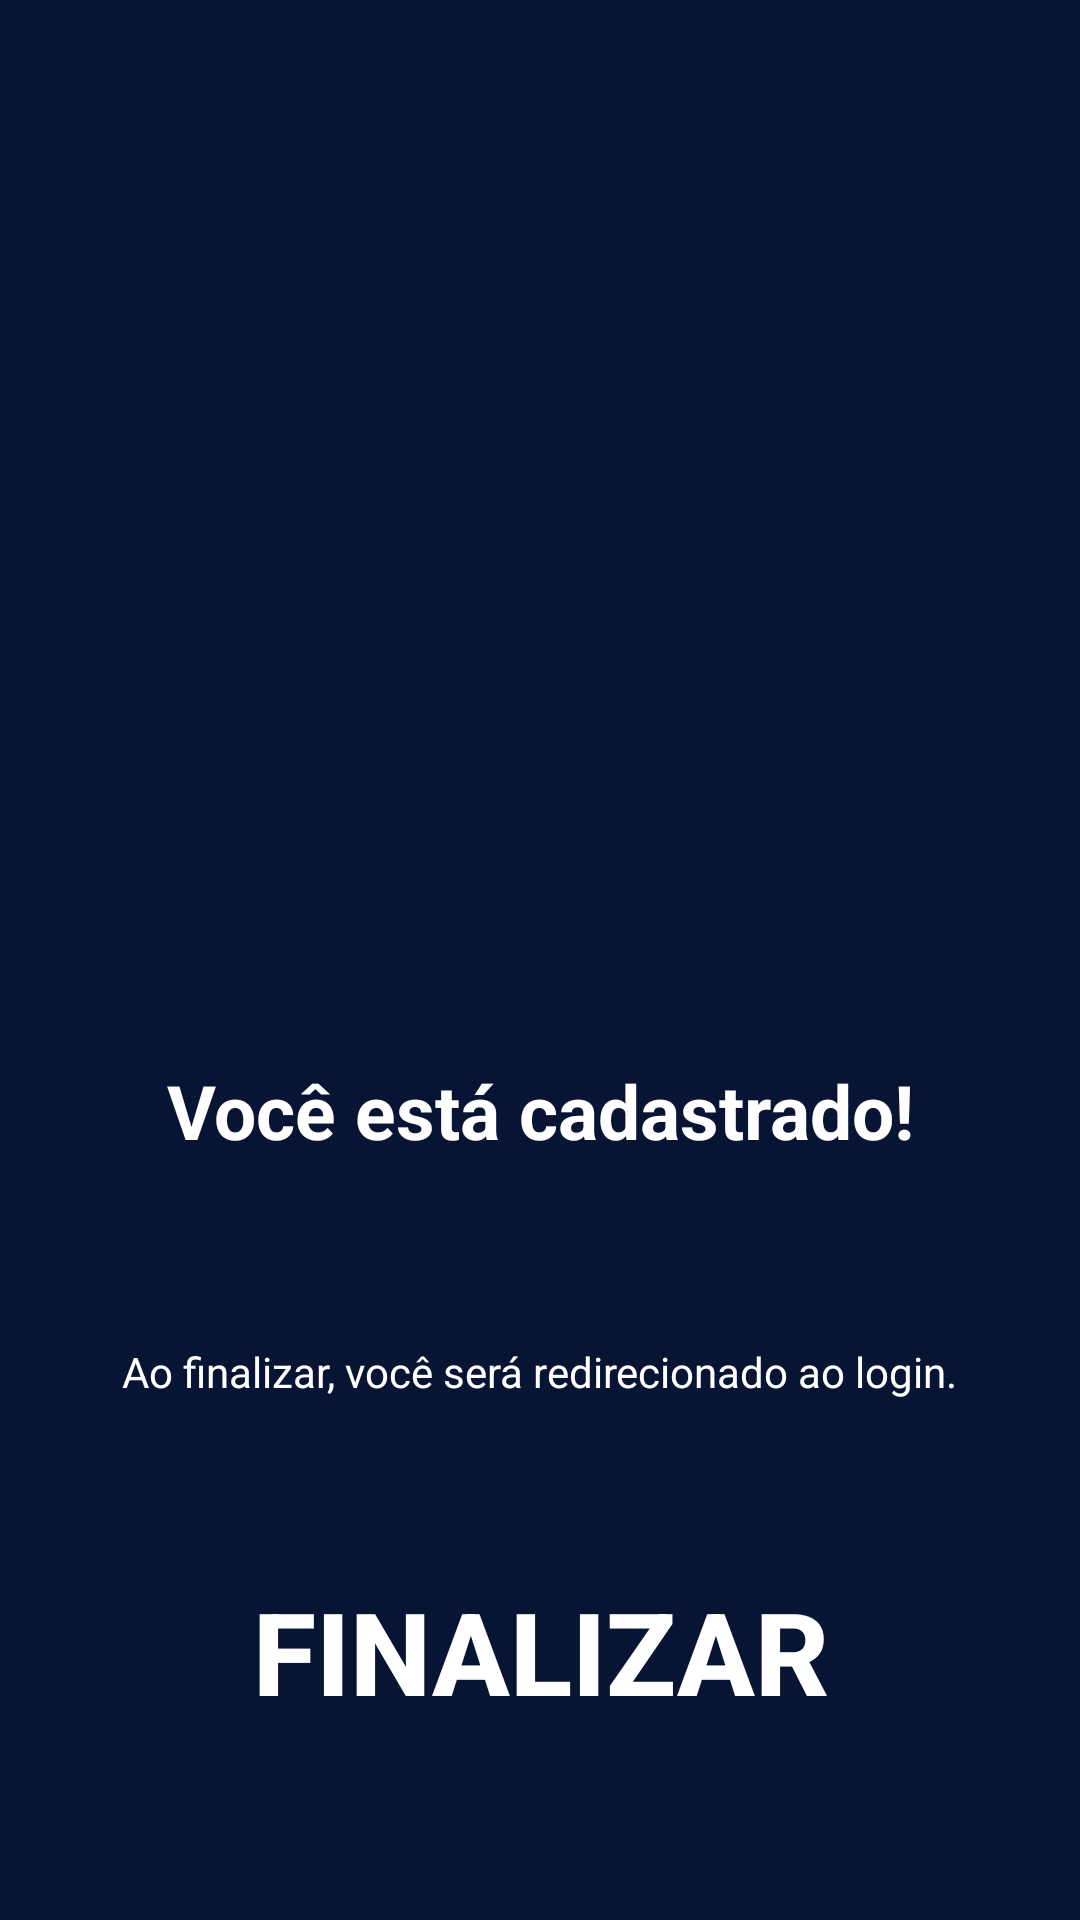

The Android layout XML behind this screen, and the referenced resources:
<!-- AndroidManifest.xml: application theme Theme.MyApplication2 -->
<!-- res/layout/activity_register9.xml -->
<?xml version="1.0" encoding="utf-8"?>
<androidx.constraintlayout.widget.ConstraintLayout xmlns:android="http://schemas.android.com/apk/res/android"
    xmlns:app="http://schemas.android.com/apk/res-auto"
    xmlns:tools="http://schemas.android.com/tools"
    android:layout_width="match_parent"
    android:layout_height="match_parent"
    android:background="@color/blue1"
    tools:context=".Register.Register9Activity">


    <TextView
        android:id="@+id/vib_connection"
        android:layout_width="350dp"
        android:layout_height="wrap_content"
        android:layout_marginBottom="264dp"
        android:text="Você está cadastrado!"
        android:textAlignment="center"
        android:textColor="@color/white"
        android:textSize="25sp"
        android:autoSizeTextType="uniform"
        android:textStyle="bold"
        app:layout_constraintBottom_toBottomOf="parent"
        app:layout_constraintEnd_toEndOf="parent"
        app:layout_constraintHorizontal_bias="0.491"
        app:layout_constraintStart_toStartOf="parent"
        app:layout_constraintTop_toBottomOf="@+id/imageView3"
        />

    <Button
        android:id="@+id/btnEnd"
        android:layout_width="0dp"
        android:layout_height="0dp"
        android:background="@drawable/roundstyle"
        android:backgroundTint="@color/white"
        android:text="Finalizar"
        android:textColor="@color/white"
        android:autoSizeTextType="uniform"
        android:textColorHighlight="#4D6A96"
        android:textColorHint="#3F51B5"
        android:textColorLink="#4D6A96"
        android:textStyle="bold"
        app:layout_constraintBottom_toBottomOf="@id/guideline9h"
        app:layout_constraintEnd_toEndOf="@id/guideline8"
        app:layout_constraintStart_toStartOf="@id/guideline2"
        app:layout_constraintTop_toTopOf="@id/guideline82h"
        />

    <TextView
        android:id="@+id/textView9"
        android:layout_width="wrap_content"
        android:layout_height="wrap_content"
        android:text="Ao finalizar, você será redirecionado ao login."
        android:textAlignment="center"
        android:textColor="@color/white"
        android:autoSizeTextType="uniform"
        app:layout_constraintBottom_toBottomOf="parent"
        app:layout_constraintEnd_toEndOf="parent"
        app:layout_constraintHorizontal_bias="0.496"
        app:layout_constraintStart_toStartOf="parent"
        app:layout_constraintTop_toTopOf="parent"
        app:layout_constraintVertical_bias="0.721" />

    <ImageView
        android:id="@+id/imageView3"
        android:layout_width="0dp"
        android:layout_height="0dp"
        app:layout_constraintDimensionRatio="1:1"
        app:layout_constraintBottom_toBottomOf="@id/guideline7h"
        app:layout_constraintEnd_toEndOf="@id/guideline8"
        app:layout_constraintStart_toStartOf="@id/guideline2"
        app:layout_constraintTop_toTopOf="@id/guideline1h"
        app:srcCompat="@drawable/logostmove_escuro" />

    <androidx.constraintlayout.widget.Guideline
        android:id="@+id/guideline2"
        android:layout_width="match_parent"
        android:layout_height="match_parent"
        android:orientation="vertical"
        app:layout_constraintGuide_percent="0.2"/>
    <androidx.constraintlayout.widget.Guideline
        android:id="@+id/guideline8"
        android:layout_width="match_parent"
        android:layout_height="match_parent"
        android:orientation="vertical"
        app:layout_constraintGuide_percent="0.8"/>

    <androidx.constraintlayout.widget.Guideline
        android:id="@+id/guideline1h"
        android:layout_width="match_parent"
        android:layout_height="match_parent"
        android:orientation="horizontal"
        app:layout_constraintGuide_percent="0.1"/>
    <androidx.constraintlayout.widget.Guideline
        android:id="@+id/guideline7h"
        android:layout_width="match_parent"
        android:layout_height="match_parent"
        android:orientation="horizontal"
        app:layout_constraintGuide_percent="0.7"/>

    <androidx.constraintlayout.widget.Guideline
        android:id="@+id/guideline82h"
        android:layout_width="match_parent"
        android:layout_height="match_parent"
        android:orientation="horizontal"
        app:layout_constraintGuide_percent="0.82"/>
    <androidx.constraintlayout.widget.Guideline
        android:id="@+id/guideline9h"
        android:layout_width="match_parent"
        android:layout_height="match_parent"
        android:orientation="horizontal"
        app:layout_constraintGuide_percent="0.9"/>


</androidx.constraintlayout.widget.ConstraintLayout>
<!-- resources referenced by this layout -->
<resources>
  <color name="blue1">#081433</color>
  <color name="white">#FFFFFFFF</color>
  <style name="Theme.MyApplication2" parent="Base.Theme.MyApplication2" />
  <style name="Base.Theme.MyApplication2" parent="Theme.Material3.DayNight.NoActionBar">
          
          <item name="colorPrimary">@color/blue1</item>
      </style>
</resources>
